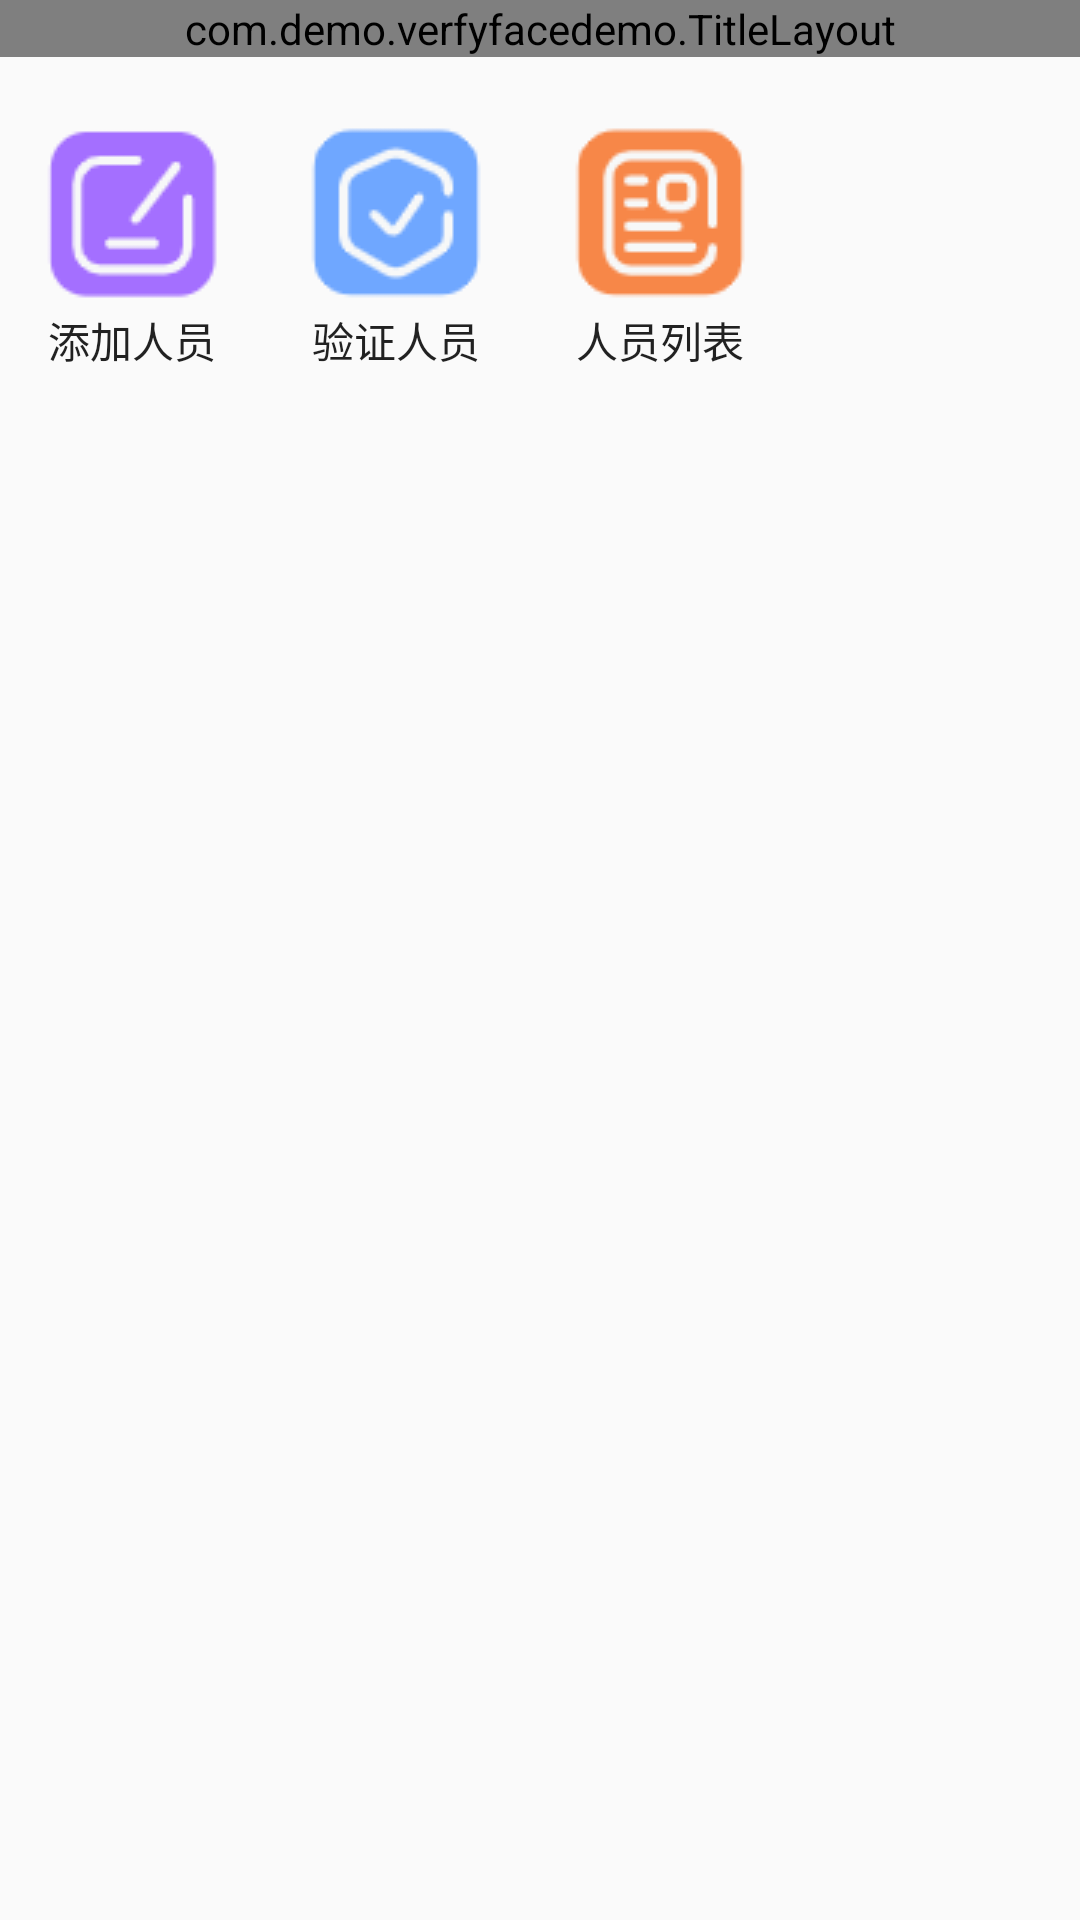

Produce the Android XML layout that renders to this screen, including the resource entries it uses.
<!-- AndroidManifest.xml: application theme Theme.VerfyFaceDemo -->
<!-- res/layout/activity_main.xml -->
<?xml version="1.0" encoding="utf-8"?>
<LinearLayout xmlns:android="http://schemas.android.com/apk/res/android"
    android:orientation="vertical"
    android:layout_width="match_parent"
    android:layout_height="match_parent"
  >

    <com.demo.verfyfacedemo.TitleLayout
        android:layout_width="match_parent"
        android:layout_height="wrap_content" />

    <LinearLayout
        android:layout_marginTop="20dp"
        android:orientation="horizontal"
        android:layout_width="match_parent"
        android:layout_height="match_parent">
    <Button
        android:id="@+id/button_create_personal"
        android:layout_width="wrap_content"
        android:layout_height="wrap_content"
        android:drawableTop="@drawable/add"
        android:background="@null"
        android:text="添加人员"
        />

    <Button
        android:layout_gravity="center_horizontal"
        android:id="@+id/button_verify_personal"
        android:layout_width="wrap_content"
        android:layout_height="wrap_content"
        android:drawableTop="@drawable/verify"
        android:background="@null"
        android:text="验证人员"
        />

    <Button
        android:layout_gravity="center_horizontal"
        android:id="@+id/button_list_personal"
        android:layout_width="wrap_content"
        android:layout_height="wrap_content"
        android:drawableTop="@drawable/list"
        android:background="@null"
        android:text="人员列表"
        />

        </LinearLayout>



</LinearLayout>
<!-- resources referenced by this layout -->
<resources>
  <!-- drawable add: png bitmap (drawable, 1781 bytes) -->
  <!-- drawable list: png bitmap (drawable, 1808 bytes) -->
  <!-- drawable verify: png bitmap (drawable, 2059 bytes) -->
  <style name="Theme.VerfyFaceDemo" parent="Theme.MaterialComponents.DayNight.DarkActionBar.Bridge">
  
          
          <item name="colorPrimary">@color/purple_500</item>
          <item name="colorPrimaryVariant">@color/purple_700</item>
          <item name="colorOnPrimary">@color/white</item>
          
          <item name="colorSecondary">@color/teal_200</item>
          <item name="colorSecondaryVariant">@color/teal_700</item>
          <item name="colorOnSecondary">@color/black</item>
          
          <item name="android:statusBarColor" tools:targetApi="l">?attr/colorPrimaryVariant</item>
  
          
      </style>
  <!-- not gathered from this repository: default colours our renderer supplied (Android Studio template values) -->
  <color name="purple_500">#FF6200EE</color>
  <color name="purple_700">#FF3700B3</color>
  <color name="teal_200">#FF03DAC5</color>
  <color name="teal_700">#FF018786</color>
  <color name="black">#FF000000</color>
  <color name="white">#FFFFFFFF</color>
</resources>
